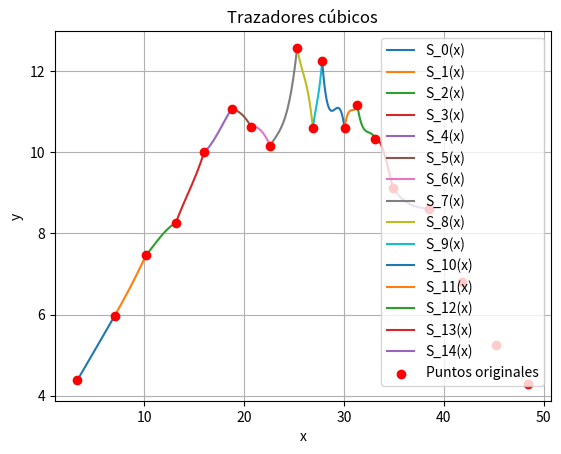

Reproduce this figure in Python.
import matplotlib.pyplot as plt

n = 16
h = [0] * n
alpha = [0] * n
l = [0] * n
u = [0] * n
z = [0] * n
c = [0] * (n + 1)
b = [0] * n
a = [0] * n

polinomios = []

def imprimir_polinomios():
    for i in range(n - 1):
        polinomio = f"S_{i}(x) = {a[i]} + {b[i]}*(x - {x[i]}) + {c[i]}*(x - {x[i]})^2 + {d[i]}*(x - {x[i]})^3"
        print(polinomio)
        polinomios.append(polinomio)

def trazador_natural(numeros, valores):
    for i in range(1, n):
        h[i] = numeros[i] - numeros[i - 1]
    
    for i in range(1, n - 1):
        alpha[i] = (3 * (valores[i + 1] - valores[i]) / h[i + 1]) - (3 * (valores[i] - valores[i - 1]) / h[i])
    
    l[0], u[0], z[0] = 1, 0, 0
    for i in range(1, n - 1):
        l[i] = 2 * (numeros[i] - numeros[i - 2]) - (h[i - 1] * u[i - 1])
        u[i] = h[i] / l[i]
        z[i] = (alpha[i - 1] - h[i - 1] * z[i - 1]) / l[i]
    
    c[n - 1] = 0
    for i in range(n - 2, -1, -1):
        c[i] = z[i] - u[i] * c[i + 1]
        b[i] = (valores[i + 1] - valores[i]) / h[i + 1] - h[i + 1] * (c[i + 1] + 2 * c[i]) / 3
        d[i] = (c[i + 1] - c[i]) / (3 * h[i + 1])
        a[i] = valores[i]
    
    imprimir_polinomios()

def graficar_trazadores(numeros, valores):
    plt.figure()
    for i in range(n - 1):
        x_range = [numeros[i] + (numeros[i + 1] - numeros[i]) * j / 100 for j in range(101)]
        y_range = [
            a[i] + b[i] * (x - numeros[i]) + c[i] * (x - numeros[i]) ** 2 + d[i] * (x - numeros[i]) ** 3
            for x in x_range
        ]
        plt.plot(x_range, y_range, label=f"S_{i}(x)")
    
    plt.scatter(numeros, valores, color='red', zorder=5, label="Puntos originales")
    plt.xlabel("x")
    plt.ylabel("y")
    plt.legend()
    plt.title("Trazadores cúbicos")
    plt.grid(True)
    plt.savefig('trazadores_cubicos.png')
    print("\nLa gráfica ha sido guardada como 'trazadores_cubicos.png'.")

def main():
    global x, y, d
    x = [3.31, 7.05, 10.17, 13.16, 16, 18.75, 20.69, 22.62, 25.31, 26.89, 27.82, 30.06, 31.34, 33.14, 34.9, 38.51, 41.77, 45.24, 48.45]
    y = [4.38, 5.97, 7.46, 8.25, 10, 11.07, 10.63, 10.15, 12.57, 10.59, 12.26, 10.59, 11.16, 10.32, 9.13, 8.61, 6.8, 5.26, 4.29]
    
    d = [0] * n

    print("Trazador natural")
    trazador_natural(x, y)
    
    graficar_trazadores(x, y)

if __name__ == "__main__":
    main()
